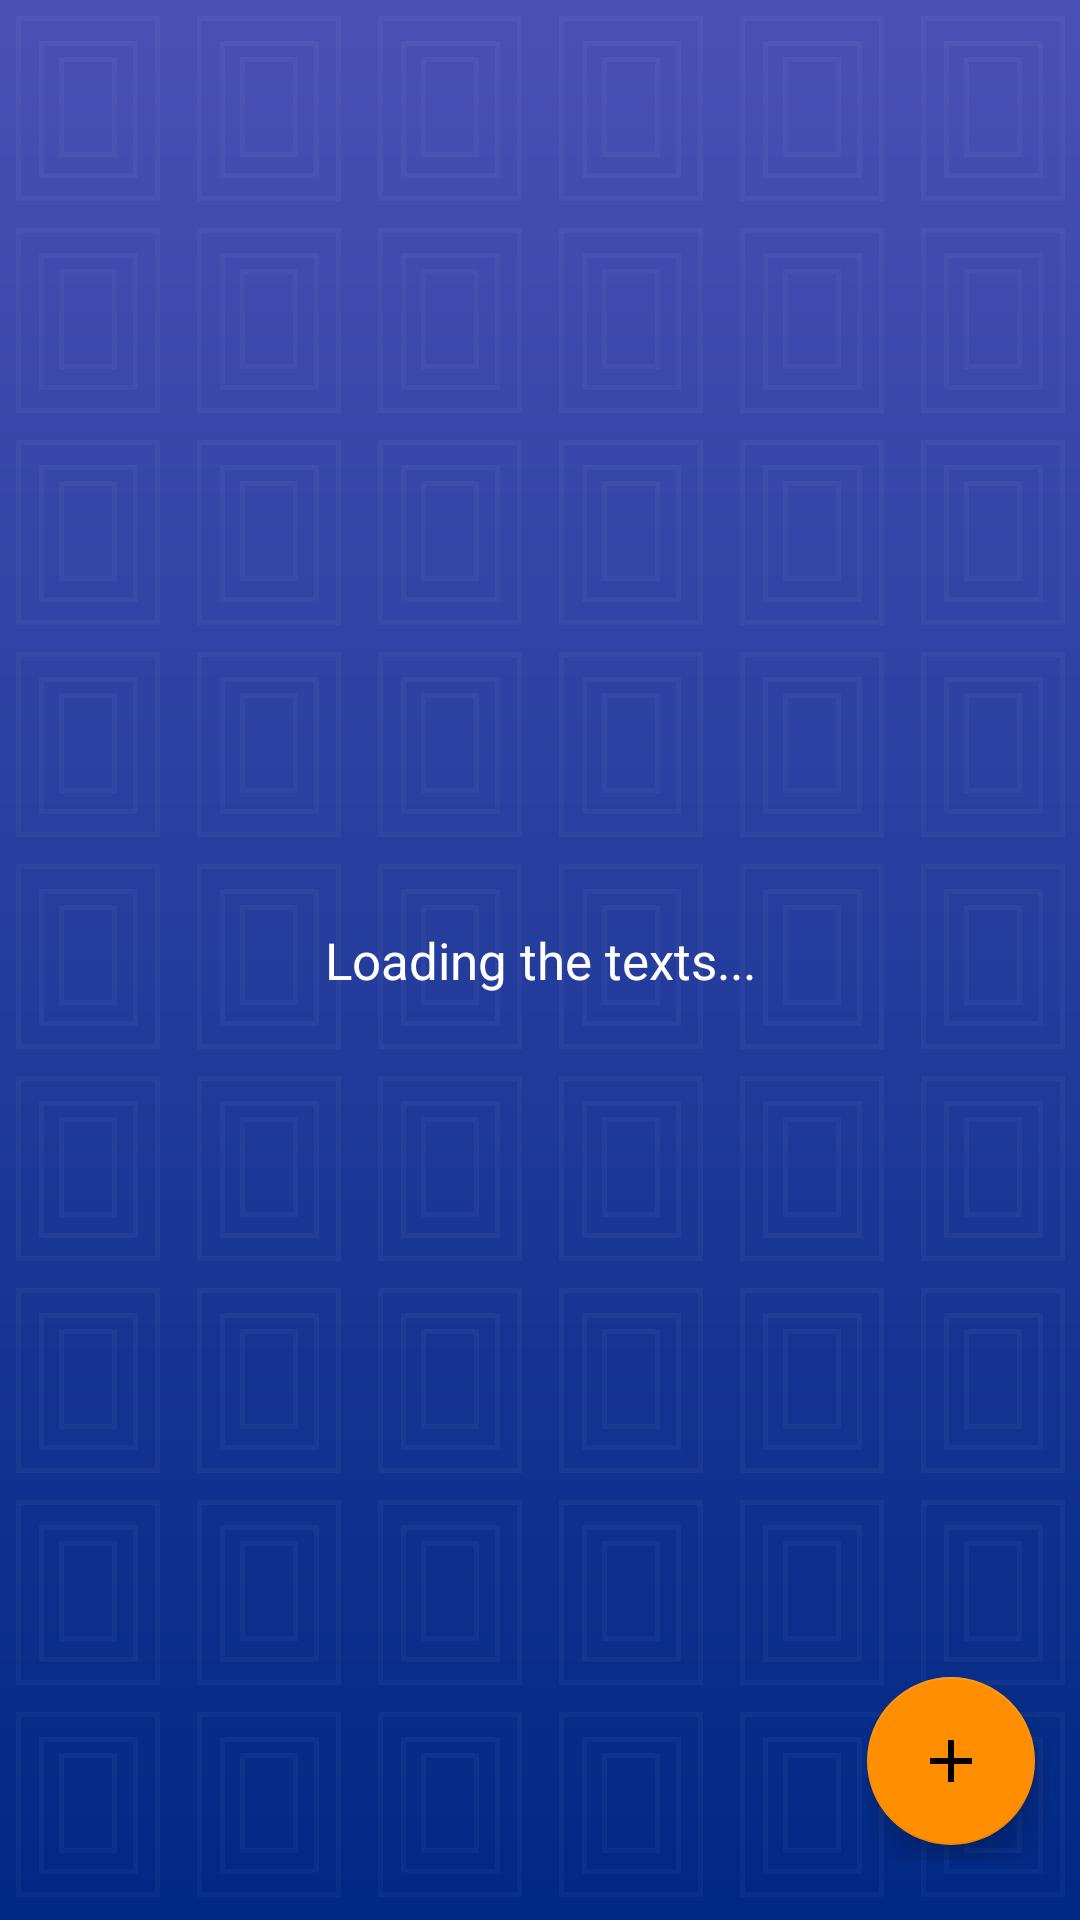

Write the Android layout XML for this screen, with the resource values it uses.
<!-- AndroidManifest.xml: application theme AppTheme -->
<!-- res/layout/activity_texts.xml -->
<?xml version="1.0" encoding="utf-8"?>
<RelativeLayout xmlns:android="http://schemas.android.com/apk/res/android"
    xmlns:tools="http://schemas.android.com/tools"
    android:layout_width="match_parent"
    android:layout_height="match_parent"
    xmlns:app="http://schemas.android.com/apk/res-auto"
    android:orientation="vertical"
    android:background="@drawable/background"
    tools:context="androidCourse.technion.quickthumbs.personalArea.TextsActivity">

    <androidx.recyclerview.widget.RecyclerView
        android:id="@+id/personalTextsRecyclerView"
        android:layout_width="match_parent"
        android:layout_height="match_parent"
        android:scrollbars="vertical"
        android:fastScrollEnabled="true"/>

    <RelativeLayout
        android:id="@+id/personalListLoadingLayout"
        android:layout_width="match_parent"
        android:layout_height="match_parent"
        android:orientation="vertical"
        android:background="@drawable/background"
        android:visibility="visible">

        <TextView
            android:id="@+id/personalListLoadingText"
            android:layout_width="match_parent"
            android:layout_height="match_parent"
            android:text="Loading the texts..."
            android:gravity="center"
            android:textColor="@color/primaryTextColor"
            android:layout_centerHorizontal="true"
            android:textSize="17sp" />
    </RelativeLayout>

    <RelativeLayout
        android:id="@+id/addTextLayout"
        android:layout_width="wrap_content"
        android:layout_height="wrap_content"
        android:orientation="vertical"
        android:paddingBottom="20dp"
        android:paddingRight="10dp"
        android:layout_alignBottom="@+id/personalTextsRecyclerView"
        android:layout_alignParentRight="true"
        android:visibility="visible">

        <com.google.android.material.floatingactionbutton.FloatingActionButton
            android:id="@+id/addTextButton"
            android:layout_width="wrap_content"
            android:layout_height="wrap_content"
            android:layout_marginBottom="5dp"
            android:layout_marginRight="5dp"
            android:adjustViewBounds="true"
            android:contentDescription="@string/logo"
            android:src="@drawable/ic_add_circle_24dp"
            app:tint="@color/secondaryTextColor"
            android:layout_marginEnd="5dp" />
    </RelativeLayout>
</RelativeLayout>
<!-- resources referenced by this layout -->
<resources>
  <color name="primaryTextColor">#ffffff</color>
  <color name="secondaryTextColor">#000000</color>
  <!-- drawable background: png bitmap (drawable-hdpi, 269620 bytes) -->
  <!-- drawable ic_add_circle_24dp (drawable) -->
  <vector xmlns:android="http://schemas.android.com/apk/res/android"
      android:width="24dp"
      android:height="24dp"
      android:viewportWidth="24.0"
      android:viewportHeight="24.0">
      <path
          android:fillColor="#000000"
          android:pathData="M19,13h-6v6h-2v-6H5v-2h6V5h2v6h6v2z" />
  </vector>
  <string name="logo">Logo</string>
  <style name="AppTheme" parent="Theme.AppCompat.Light.NoActionBar">
          
          <item name="colorPrimary">@color/primaryColor</item>
          <item name="colorPrimaryDark">@color/primaryDarkColor</item>
          <item name="colorAccent">@color/secondaryColor</item>
      </style>
  <color name="primaryColor">#002984</color>
  <color name="primaryDarkColor">#000156</color>
  <color name="secondaryColor">#ff8f00</color>
</resources>
